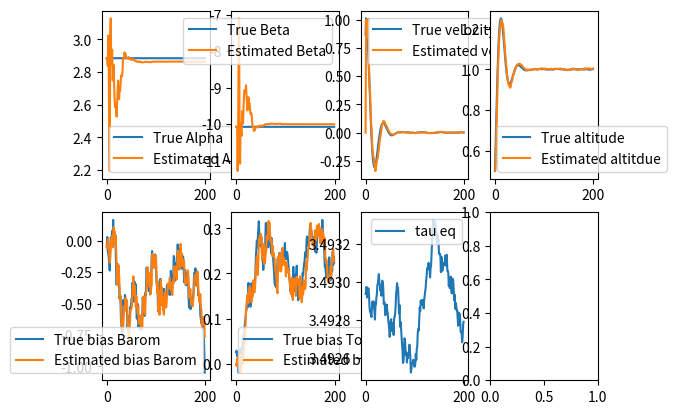

This figure's Python source:
#in this simulation i have integrated a PD controller. 
# the quad starts at a height of 0.5m, travels to 1m and then converges until it stabalises

import numpy as np
import matplotlib.pyplot as plt

# System parameters
T_s = 0.1  # Sampling time
g = 9.81   # Gravitational acceleration
mass = 3000

# Let tau be the % throttle
# lift (g) = alpha_0 * tau  + beta_0
alpha_0 = 8654
beta_0  = -797.67

alpha_est = alpha_0 / mass
beta_est = (beta_0 - mass*g) / mass

# Equilibrium throttle
tau_eq = -beta_est / alpha_est 
tau_t = tau_eq  # throttle signal, will vary for real application  

# Process noise covariance matrix Q
sigma_z, sigma_v, sigma_alpha, sigma_beta = 0.0005, 0.00005, 0.0001, 0.0001
sigma_d_bar, sigma_d_ToF = 0.25/3, 0.02  # variances for biases, will vary for real application
Q = np.diag([sigma_z**2, sigma_v**2, T_s*sigma_alpha**2, T_s*sigma_beta**2, sigma_d_bar**2, sigma_d_ToF**2])

# Measurement matrix C
C = np.array([
    [1, 0, 0, 0, 1, 0],  # Barometer measurement with bias
    [1, 0, 0, 0, 0, 1],  # ToF measurement without bias
    [1, 0, 0, 0, 0, 0]   # GPS measurement with bias
])

# Measurement noise covariance matrix R
sigma_barom, sigma_gps, sigmaToF = 0.50 * T_s, 0.50 * T_s, 0.10 * T_s
R = np.diag([sigma_barom**2, sigma_gps**2, sigmaToF**2])

# Initial conditions
Sigma_pred = 1000 * np.eye(6)
x_pred = np.array([0.5, 0, alpha_est, beta_est, 0, 0]).reshape(-1, 1)  # Initial predicted state with biases
x_true = np.array([0.5, 0, alpha_est, beta_est, 0, 0]).reshape(-1, 1)  # Initial true state with biases



# Simulation parameters
t_sim = 200
x_true_cache = np.zeros((6, t_sim))
x_meas_cache = np.zeros((6, t_sim))

def dynamics(x, tau=tau_eq):
    """ Simulate the system dynamics """
    # State transition matrix A
    A = np.array([
            [1, T_s, 0, 0, 0, 0], 
            [0, 1, T_s*tau, T_s, 0, 0],
            [0, 0, 1, 0, 0, 0], 
            [0, 0, 0, 1, 0, 0],
            [0, 0, 0, 0, 1, 0],
            [0, 0, 0, 0, 0, 1]
            ])
    w = np.random.multivariate_normal(np.zeros(6), Q).reshape(-1, 1)
    x_next = A @ x + w  # Dynamics include the effect of tau_t, alpha, and beta
    return x_next

def prediction_step(tau=tau_eq):
    A = np.array([
            [1, T_s, 0, 0, 0, 0], 
            [0, 1, T_s*tau, T_s, 0, 0],
            [0, 0, 1, 0, 0, 0], 
            [0, 0, 0, 1, 0, 0],
            [0, 0, 0, 0, 1, 0],
            [0, 0, 0, 0, 0, 1]
            ])    
    x_pred = A @ x_meas
    Sigma_pred = A @ Sigma_meas @ A.T + Q
    return x_pred, Sigma_pred


def measurement_update(y):
    M = C @ Sigma_pred @ C.T + R
    x_meas = x_pred +  (Sigma_pred @ C.T) @ np.linalg.solve(M, y - C @ x_pred)
    F = np.linalg.solve(M, C @ Sigma_pred)    
    Sigma_meas = Sigma_pred - (Sigma_pred @ C.T) @ F
    return x_meas, Sigma_meas

def output(x):
    """ Simulate the system output"""
    v = np.random.multivariate_normal(np.zeros(3), R).reshape(-1, 1)  
    y = C @ x + v  
    return y



tau = tau_eq
# PD Controller Parameters
Kp = 1  # Proportional gain
Kd = 0.5  # Derivative gain

# Desired altitude
altitude_ref = 1.0  # meters

# Initialize previous error for derivative calculation
previous_error = 0

# Main simulation loop
for t in range(t_sim):
    
    # Calculate altitude error
    altitude = x_true[0, 0]  # Current altitude from the state vector
    error = altitude_ref - altitude
    
    # Derivative of the error
    derivative_of_error = (error - previous_error) / T_s
    
    # PD Controller to adjust tau
    tau = tau_eq + Kp * error + Kd * derivative_of_error
    
    # Update previous error
    previous_error = error

    # Simulate sensor measurements
    y = output(x_true)
    # if t > 100:
    #     altitude_ref = 1.5

    
    # Kalman Filter: Measurement update
    x_meas, Sigma_meas = measurement_update(y)
    
    # Kalman Filter: Time update
    x_pred, Sigma_pred = prediction_step(tau)
    
    # Simulate system dynamics with updated tau
    x_true = dynamics(x_true, tau)

    # Store values for plotting
    x_true_cache[:, t] = x_true.ravel()
    x_meas_cache[:, t] = x_meas.ravel()

#Plot results

fig, ax = plt.subplots(nrows=2, ncols=4)

ax[0,0].plot(x_true_cache[2, :], label='True Alpha')
ax[0,0].plot(x_meas_cache[2, :], label='Estimated Alpha')
ax[0,0].legend()

ax[0,1].plot(x_true_cache[3, :], label='True Beta')
ax[0,1].plot(x_meas_cache[3, :], label='Estimated Beta')
ax[0,1].legend()

ax[0, 2].plot(x_true_cache[1, :], label='True velocity')
ax[0, 2].plot(x_meas_cache[1, :], label='Estimated velocity')
ax[0, 2].legend()

ax[0, 3].plot(x_true_cache[0, :], label='True altitude')
ax[0, 3].plot(x_meas_cache[0, :], label='Estimated altitdue')
ax[0, 3].legend()

ax[1, 0].plot(x_true_cache[4, :], label='True bias Barom')
ax[1, 0].plot(x_meas_cache[4, :], label='Estimated bias Barom')
ax[1, 0].legend()

ax[1, 1].plot(x_true_cache[5, :], label='True bias ToF')
ax[1, 1].plot(x_meas_cache[5, :], label='Estimated bias ToF')
ax[1, 1].legend()


ax[1, 2].plot(-x_true_cache[3,: ]/x_true_cache[2, :], label='tau eq')
ax[1, 2].legend()
plt.show()
